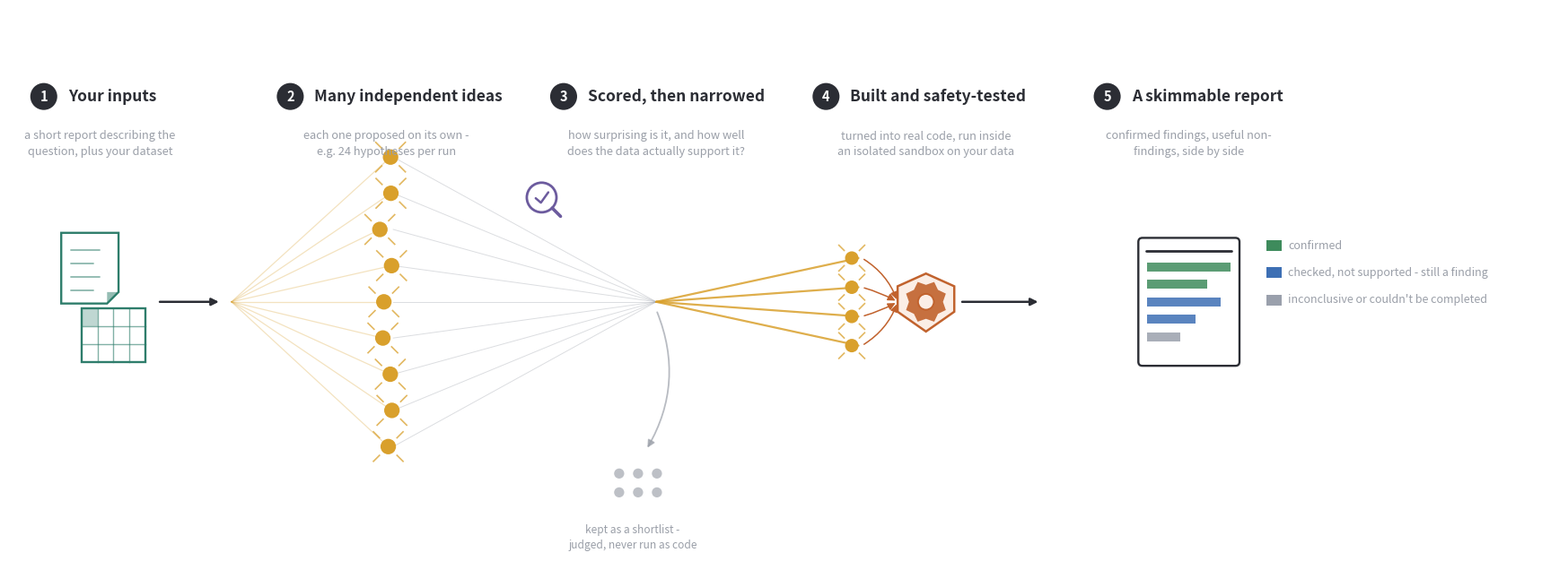

The script that saved this image: (Note: this script raises an exception after producing the figure.)
# -*- coding: utf-8 -*-
"""Generates the pipeline overview figure used at the top of README.md.

A from-scratch matplotlib illustration (no external icon libraries/network calls, so it's
reproducible offline) in the visual grammar of a journal graphical abstract: numbered stage
panels, simple flat icons, a literal fan-out/narrow-down shape carrying the "diverger" name's own
idea - many independent ideas branching out, most kept only as a shortlist, a few actually tested.

Run with: pixi run python assets/generate_pipeline_figure.py
Writes: assets/pipeline_diagram.svg (embedded in README.md) and .png (quick local preview).
"""

import math

import matplotlib.pyplot as plt
import numpy as np
from matplotlib.patches import Circle, FancyArrowPatch, FancyBboxPatch, Polygon, Rectangle

# --- Palette: flat, muted, print-safe - one color per pipeline stage, plus a shared ink/paper pair.
INK = "#2B2D34"
PAPER = "#FFFFFF"
MUTED = "#9A9FA8"
INPUT_C = "#2E7D6B"        # teal - the material you bring
IDEATE_C = "#D9A02C"       # amber - many independent sparks
JUDGE_C = "#6C5B9E"        # violet - scored/weighed
REALISE_C = "#C1622D"      # burnt orange - built and safety-tested
CONFIRMED_C = "#3E8B5C"    # green
DISCONFIRMED_C = "#3D6FB4"  # blue
INCONCLUSIVE_C = "#9AA0AC"  # gray

TITLE_Y_OFFSET = 3.05
CAPTION_Y_OFFSET = 2.55


def stage_label(ax, x, y_base, number, title, caption, char_w=0.108):
    """Numbered circle + bold title, auto-centered as a block over x; caption below, also centered."""
    title_w = char_w * len(title)
    circle_x = x - title_w / 2 - 0.24
    y = y_base + TITLE_Y_OFFSET
    ax.add_patch(Circle((circle_x, y), 0.2, facecolor=INK, edgecolor="none", zorder=5))
    ax.text(circle_x, y, str(number), ha="center", va="center", color=PAPER,
             fontsize=10.5, fontweight="bold", zorder=6)
    ax.text(circle_x + 0.36, y, title, ha="left", va="center", color=INK,
             fontsize=12.5, fontweight="bold", zorder=6)
    if caption:
        ax.text(x, y_base + CAPTION_Y_OFFSET, caption, ha="center", va="top", color=MUTED,
                 fontsize=9.2, style="italic", zorder=6, linespacing=1.45)


def draw_document(ax, x, y, w=0.85, h=1.05, color=INPUT_C, lines=4, dog_ear=0.17):
    """A simple page-with-folded-corner icon, with a few text-line strokes."""
    body = Polygon([
        (x - w / 2, y - h / 2), (x + w / 2 - dog_ear, y - h / 2),
        (x + w / 2, y - h / 2 + dog_ear), (x + w / 2, y + h / 2),
        (x - w / 2, y + h / 2),
    ], closed=True, facecolor=PAPER, edgecolor=color, linewidth=1.7, zorder=3)
    ear = Polygon([
        (x + w / 2 - dog_ear, y - h / 2), (x + w / 2, y - h / 2 + dog_ear),
        (x + w / 2 - dog_ear, y - h / 2 + dog_ear),
    ], closed=True, facecolor=color, edgecolor="none", alpha=0.5, zorder=3)
    ax.add_patch(body)
    ax.add_patch(ear)
    for i in range(lines):
        ly = y + h / 2 - 0.26 - i * (h - 0.45) / max(lines - 1, 1)
        ax.plot([x - w / 2 + 0.14, x + w / 2 - 0.28 - 0.1 * (i % 2)], [ly, ly],
                 color=color, linewidth=1.3, alpha=0.55, zorder=4, solid_capstyle="round")


def draw_spreadsheet(ax, x, y, w=0.95, h=0.8, color=INPUT_C):
    """A minimal ruled grid icon representing tabular input data."""
    ax.add_patch(Rectangle((x - w / 2, y - h / 2), w, h, facecolor=PAPER, edgecolor=color,
                            linewidth=1.7, zorder=2))
    for i in range(1, 3):
        ax.plot([x - w / 2, x + w / 2], [y - h / 2 + i * h / 3] * 2, color=color,
                 linewidth=1.0, alpha=0.6, zorder=2.5)
    for i in range(1, 4):
        ax.plot([x - w / 2 + i * w / 4] * 2, [y - h / 2, y + h / 2], color=color,
                 linewidth=1.0, alpha=0.6, zorder=2.5)
    ax.add_patch(Rectangle((x - w / 2, y - h / 2 + 2 * h / 3), w / 4, h / 3,
                            facecolor=color, alpha=0.3, edgecolor="none", zorder=2.6))


def draw_spark(ax, x, y, r=0.11, color=IDEATE_C, alpha=1.0, rays=True):
    """One idea: a filled dot, optionally with short radiating rays (a "spark"/idea glyph)."""
    ax.add_patch(Circle((x, y), r, facecolor=color, edgecolor="none", alpha=alpha, zorder=4))
    if rays:
        for ang in range(0, 360, 90):
            rad = math.radians(ang + 45)
            x0, y0 = x + math.cos(rad) * r * 1.6, y + math.sin(rad) * r * 1.6
            x1, y1 = x + math.cos(rad) * r * 2.7, y + math.sin(rad) * r * 2.7
            ax.plot([x0, x1], [y0, y1], color=color, linewidth=1.2, alpha=alpha * 0.75, zorder=4)


def draw_magnifier_check(ax, x, y, r=0.22, color=JUDGE_C):
    """A magnifying glass with a small checkmark inside - "each idea is examined and scored"."""
    ax.add_patch(Circle((x, y), r, facecolor=PAPER, edgecolor=color, linewidth=2.0, zorder=6))
    handle_dx, handle_dy = r * 0.75, -r * 0.75
    ax.plot([x + handle_dx * 0.95, x + handle_dx * 1.7], [y + handle_dy * 0.95, y + handle_dy * 1.7],
             color=color, linewidth=2.6, solid_capstyle="round", zorder=6)
    ax.plot([x - r * 0.4, x - r * 0.05, x + r * 0.45], [y - r * 0.05, y - r * 0.35, y + r * 0.35],
             color=color, linewidth=1.8, solid_capstyle="round", solid_joinstyle="round", zorder=6)


def draw_gear_shield(ax, x, y, r=0.42, color=REALISE_C):
    """A gear inside a shield outline: "built as real code, run in an isolated sandbox"."""
    n_teeth = 8
    outer = []
    for i in range(n_teeth * 2):
        ang = math.radians(i * 360 / (n_teeth * 2))
        rad = r * 0.6 if i % 2 == 0 else r * 0.76
        outer.append((x + math.cos(ang) * rad, y + math.sin(ang) * rad))
    shield = Polygon([
        (x - r, y + r * 0.55), (x, y + r), (x + r, y + r * 0.55),
        (x + r, y - r * 0.35), (x, y - r * 1.05), (x - r, y - r * 0.35),
    ], closed=True, facecolor="#FBEEE6", edgecolor=color, linewidth=1.8, zorder=3)
    ax.add_patch(shield)
    ax.add_patch(Polygon(outer, closed=True, facecolor=color, edgecolor="none",
                          alpha=0.9, zorder=4))
    ax.add_patch(Circle((x, y), r * 0.28, facecolor="#FBEEE6", edgecolor=color,
                         linewidth=1.4, zorder=5))


def draw_gallery(ax, x, y, w=1.5, h=1.9, color=INK):
    """The output document: a page whose body is a stack of colour-coded outcome tiles."""
    ax.add_patch(FancyBboxPatch((x - w / 2, y - h / 2), w, h,
                                 boxstyle="round,pad=0,rounding_size=0.06",
                                 facecolor=PAPER, edgecolor=color, linewidth=1.7, zorder=3))
    ax.plot([x - w / 2 + 0.12, x + w / 2 - 0.12], [y + h / 2 - 0.2] * 2,
             color=color, linewidth=2.0, zorder=4, solid_capstyle="round")
    rows = [
        (CONFIRMED_C, 1.0), (CONFIRMED_C, 0.72), (DISCONFIRMED_C, 0.88),
        (DISCONFIRMED_C, 0.58), (INCONCLUSIVE_C, 0.4),
    ]
    top = y + h / 2 - 0.42
    row_h = (h - 0.6) / len(rows)
    for i, (c, frac) in enumerate(rows):
        ry = top - i * row_h
        ax.add_patch(Rectangle((x - w / 2 + 0.13, ry - row_h * 0.3),
                                (w - 0.26) * frac, row_h * 0.52,
                                facecolor=c, edgecolor="none", alpha=0.85, zorder=4))


def arrow(ax, xy_from, xy_to, color=MUTED, lw=1.6, connectionstyle="arc3,rad=0.0", alpha=1.0):
    ax.add_patch(FancyArrowPatch(xy_from, xy_to, arrowstyle="-|>", color=color,
                                  linewidth=lw, mutation_scale=12, zorder=1, alpha=alpha,
                                  connectionstyle=connectionstyle, shrinkA=2, shrinkB=2))


def main():
    fig, ax = plt.subplots(figsize=(23, 8), dpi=200)
    ax.set_xlim(0, 23)
    ax.set_ylim(0, 8.2)
    ax.axis("off")
    fig.patch.set_facecolor(PAPER)
    ax.set_facecolor(PAPER)

    baseline = 3.85

    # === Stage 1: input =====================================================================
    input_x = 1.35
    draw_document(ax, input_x - 0.15, baseline + 0.5)
    draw_spreadsheet(ax, input_x + 0.2, baseline - 0.5)
    stage_label(ax, input_x, baseline, 1, "Your inputs",
                "a short report describing the\nquestion, plus your dataset")
    arrow(ax, (input_x + 0.85, baseline), (3.15, baseline), color=INK, lw=1.8)

    # === Stage 2: fan-out (ideation) ========================================================
    fan_source = (3.3, baseline)
    n_ideas = 9
    idea_x = 5.6
    idea_ys = np.linspace(baseline - 2.15, baseline + 2.15, n_ideas)
    rng = np.random.default_rng(7)  # fixed seed - deterministic figure, not a data plot
    for iy in idea_ys:
        jitter_x = idea_x + rng.uniform(-0.1, 0.1)
        ax.plot([fan_source[0], jitter_x], [fan_source[1], iy], color=IDEATE_C,
                 linewidth=0.9, alpha=0.3, zorder=1)
        draw_spark(ax, jitter_x, iy, r=0.115)
    stage_label(ax, idea_x, baseline, 2, "Many independent ideas",
                "each one proposed on its own -\ne.g. 24 hypotheses per run")

    # === Stage 3: judge, then narrow (selection) ============================================
    neck_x = 9.6
    kept_idx = [1, 3, 5, 7]  # which of the n_ideas visually survive, purely illustrative
    for iy in idea_ys:
        ax.plot([idea_x + 0.1, neck_x], [iy, baseline], color=MUTED, linewidth=0.7,
                 alpha=0.35, zorder=0.5)
    draw_magnifier_check(ax, (idea_x + neck_x) / 2 + 0.3, baseline + 1.55)
    shortlist_y = baseline - 2.55
    arrow(ax, (neck_x, baseline - 0.12), (neck_x - 0.15, shortlist_y + 0.35), color=MUTED,
          lw=1.3, connectionstyle="arc3,rad=-0.25", alpha=0.7)
    for i in range(6):
        cx = neck_x - 0.55 + (i % 3) * 0.28
        cy = shortlist_y - (i // 3) * 0.28
        draw_spark(ax, cx, cy, r=0.075, color=MUTED, alpha=0.65, rays=False)
    ax.text(neck_x - 0.35, shortlist_y - 0.75, "kept as a shortlist -\njudged, never run as code",
             ha="center", va="top", color=MUTED, fontsize=8.6, style="italic", linespacing=1.4)

    realise_x = 13.6
    kept_ys = np.linspace(baseline - 0.65, baseline + 0.65, len(kept_idx))
    for ky in kept_ys:
        ax.plot([neck_x, realise_x - 1.0], [baseline, ky], color=IDEATE_C,
                 linewidth=1.6, alpha=0.85, zorder=1.2,
                 solid_capstyle="round")
        draw_spark(ax, realise_x - 1.1, ky, r=0.1)
    stage_label(ax, neck_x, baseline, 3, "Scored, then narrowed",
                "how surprising is it, and how well\ndoes the data actually support it?")

    # === Stage 4: realise (build + sandbox-test) ============================================
    for ky in kept_ys:
        arrow(ax, (realise_x - 0.95, ky), (realise_x - 0.42, baseline), color=REALISE_C,
              lw=1.1, connectionstyle=f"arc3,rad={(ky - baseline) * -0.28}")
    draw_gear_shield(ax, realise_x, baseline)
    stage_label(ax, realise_x, baseline, 4, "Built and safety-tested",
                "turned into real code, run inside\nan isolated sandbox on your data")
    arrow(ax, (realise_x + 0.5, baseline), (realise_x + 1.7, baseline), color=INK, lw=1.8)

    # === Stage 5: gallery ====================================================================
    gallery_x = 17.5
    draw_gallery(ax, gallery_x, baseline)
    stage_label(ax, gallery_x, baseline, 5, "A skimmable report",
                "confirmed findings, useful non-\nfindings, side by side")

    legend_items = [
        (CONFIRMED_C, "confirmed"),
        (DISCONFIRMED_C, "checked, not supported - still a finding"),
        (INCONCLUSIVE_C, "inconclusive or couldn't be completed"),
    ]
    lx, ly = gallery_x + 1.15, baseline + 0.75
    for i, (c, label) in enumerate(legend_items):
        ax.add_patch(Rectangle((lx, ly - i * 0.4), 0.22, 0.16, facecolor=c, edgecolor="none"))
        ax.text(lx + 0.32, ly - i * 0.4 + 0.08, label, ha="left", va="center",
                 color=MUTED, fontsize=9)

    ax.set_aspect("equal", adjustable="box")
    fig.savefig("assets/pipeline_diagram.svg", format="svg", facecolor=PAPER,
                bbox_inches="tight", pad_inches=0.15)
    fig.savefig("assets/pipeline_diagram.png", format="png", facecolor=PAPER, dpi=200,
                bbox_inches="tight", pad_inches=0.15)
    print("Wrote assets/pipeline_diagram.svg and .png")


if __name__ == "__main__":
    main()
